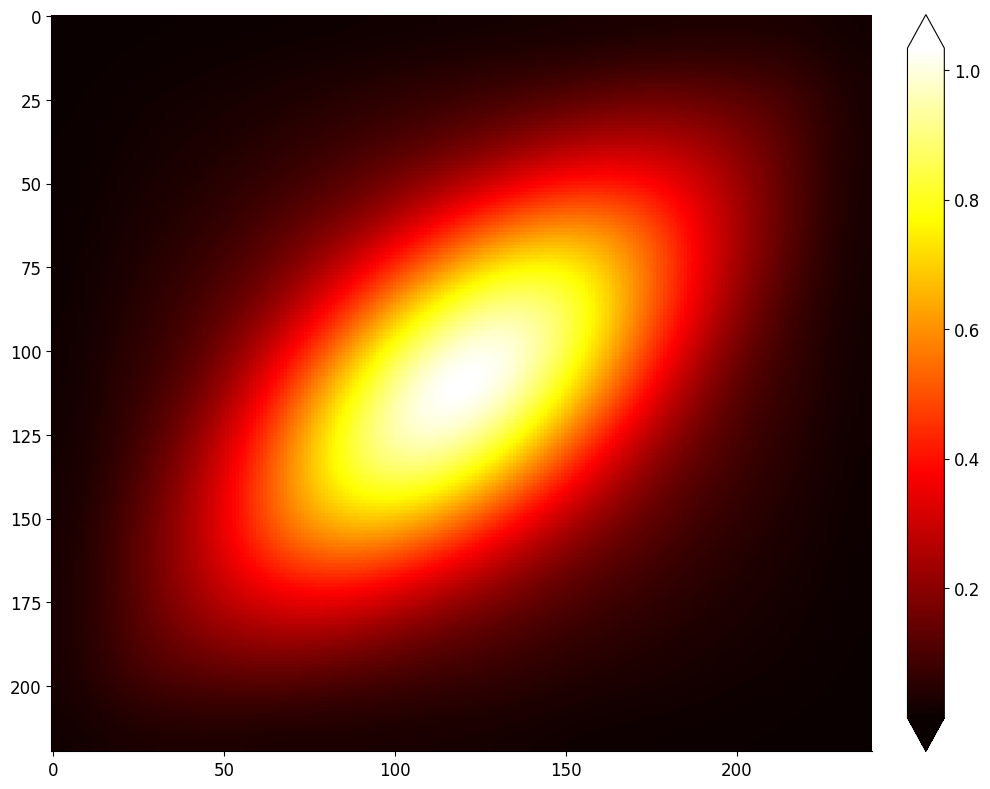

Write Python code to recreate this figure.
"""
绘制热力图代码。
常用于显示相关系数矩阵。
1.突出关键信息：热力图通过颜色的变化来突出数据的特征和差异，帮助我们快速发现数据中的规律和趋势。
2.可视化大规模数据：热力图适用于展示大规模数据矩阵，特别是在数据包含大量值时，热力图可以更好地展示数据的结构。
3.探索数据关联性：热力图可以帮助我们发现数据之间的关联性和相关性，尤其在探索多变量数据时特别有用。
4.色彩丰富：热力图的颜色映射可以选择多样，可以根据数据类型和需要选择合适的颜色映射，使得图像更美观和易读。
5.一目了然：热力图通过色彩的变化和色块的大小，可以在一张图中展示大量数据，让人一目了然。
6.强调差异：热力图的颜色变化可以有效地突出数据之间的差异和异常值，有助于快速定位问题。
"""
import matplotlib.pyplot as plt
import numpy as np
from scipy.ndimage import zoom
from matplotlib.colors import LinearSegmentedColormap
plt.rcParams['font.sans-serif'] = ['SimHei']  
plt.rcParams['axes.unicode_minus'] = False 
'''
# 生成示例数据（10x10的二维矩阵）
data = np.random.randint(1, 10000, size=(100, 100))
'''
'''
data = np.array([
    [1, 4, 7, 14, 21, 28, 35, 35, 35, 28, 21, 14, 7, 4, 1],
    [4, 1, 4, 6, 11, 15, 17, 20, 17, 15, 11, 6, 4, 1, 4],
    [7, 4, 1, 3, 5, 8, 10, 10, 10, 8, 5, 3, 1, 4, 7],
    [14/3, 6, 4, 1, 3, 4, 5, 6, 5, 4, 3, 1, 3, 6, 14],
    [21/3, 13, 5, 3, 1, 2, 3, 3, 3, 2, 1, 3, 5, 13, 21],
    [28, 15, 10, 4, 3, 1, 2, 2, 2, 1, 3, 4, 10, 15, 28],
    [35/11, 23/3, 10, 7, 3, 2, 1, 1, 1, 2, 3, 7, 10, 23, 35],
    [35/35, 20/20, 13, 6, 4, 2, 2, 1, 2, 2, 4, 6, 13, 20, 35],
    [35/35, 23/3, 10/3, 7, 3, 2, 1, 1, 1, 2, 3, 7, 10, 23, 35],
    [28/3, 15/3, 10/3, 4, 3, 1, 2, 2, 2, 1, 3, 4, 10, 15, 28],
    [21/3, 13, 5, 3, 1, 2, 3, 3, 3, 2, 1, 3, 5, 13, 21],
    [14/3, 6, 4, 1, 3, 4, 5, 6, 5, 4, 3, 1, 3, 6, 14],
    [7/3, 4, 1, 3, 5, 8, 10, 10, 10, 8, 5, 3, 1, 4, 7],
    [4, 1, 4, 6, 11, 15, 17, 20, 17, 15, 11, 6, 4, 1, 4],
    [1, 4, 7, 14, 21, 28, 35, 35, 35, 28, 21, 14, 7, 4, 1]
])
'''
'''
data = np.array([
    [1,1,1,1,1,1,1,1,1],
    [1,2,3,4,5,6,7,8,1],
    [1,3,6,10,15,21,28,8,1],
    [1,4,10,21,35,55,28,7,1],
    [1,5,15,35,70,55,21,6,1],
    [1,6,21,55,70,35,15,5,1],
    [1,7,28,55,35,20,10,4,1],
    [1,8,28,21,15,10,6,3,1],
    [1,8,7,6,5,4,3,2,1],
    [1,1,1,1,1,1,1,1,1]

])
'''
'''
data = np.array([
    [1,1,1,1,1,1,1,1,1,1,1,1,1,1],
    [1,2,3,4,5,6,7,8,9,10,11,12,12,1],
    [1,3,6,10,15,21,28,36,45,55,66,66,11,1],
    [1,4,10,20,35,56,84,120,165,220,220,55,10,1],
    [1,5,15,35,70,126,210,330,495,495,165,45,9,1],
    [1,6,21,56,126,252,462,792,792,330,120,36,8,1],
    [1,7,28,84,210,462,924,924,462,210,84,28,7,1],
    [1,8,36,120,330,792,792,462,252,126,56,21,6,1],
    [1,9,45,165,495,495,330,210,126,70,35,15,5,1],
    [1,10,55,220,220,165,120,84,56,35,20,10,4,1],
    [1,11,66,66,55,45,63,28,21,15,10,6,3,1],
    [1,12,12,11,10,9,8,7,6,5,4,3,2,1],
    [1,1,1,1,1,1,1,1,1,1,1,1,1,1]

])
'''
# data = 1 / data
kernel = np.array([
    [0.93,1.01,0.96],
    [0.83,0.81,0.92],
    [0.98,0.89,0.94]
])
import numpy as np

data = np.array([
    [3.98435439e-07, 2.31999687e-03, 4.77038720e-03, 7.70170117e-03, 1.11139388e-02, 1.50071001e-02, 1.93811849e-02, 2.42361935e-02, 2.95721257e-02, 3.35714091e-02, 2.74303126e-02, 1.48569443e-02],
    [2.30656392e-03, 7.91171390e-03, 1.54599637e-02, 2.59395275e-02, 3.98313289e-02, 5.76162916e-02, 7.97753392e-02, 1.06789396e-01, 1.29142736e-01, 1.17609986e-01, 7.65800163e-02, 2.65850820e-02],
    [4.76696395e-03, 1.54720522e-02, 3.32180999e-02, 6.14437114e-02, 1.03561124e-01, 1.63463499e-01, 2.45524923e-01, 3.21278242e-01, 3.21912049e-01, 2.34648722e-01, 1.09604355e-01, 3.08684163e-02],
    [7.71621849e-03, 2.59816451e-02, 6.14858290e-02, 1.25215625e-01, 2.31062833e-01, 3.96812417e-01, 5.69648562e-01, 6.29006176e-01, 5.11168830e-01, 2.87940701e-01, 1.10535924e-01, 2.52865639e-02],
    [1.11543276e-02, 3.99293472e-02, 1.03701260e-01, 2.31202968e-01, 4.64551885e-01, 7.43690608e-01, 9.10073056e-01, 8.23980870e-01, 5.37996593e-01, 2.52912272e-01, 8.24744216e-02, 2.02120020e-02],
    [1.50812911e-02, 5.78040126e-02, 1.63791357e-01, 3.97280409e-01, 7.24165305e-01, 9.91442749e-01, 1.00000000e+00, 7.39769420e-01, 4.07267964e-01, 1.68151766e-01, 5.94874811e-02, 1.56447306e-02],
    [1.94971092e-02, 8.00944962e-02, 2.46171937e-01, 5.25778653e-01, 8.17240623e-01, 9.18492946e-01, 7.58872527e-01, 4.75430052e-01, 2.36830113e-01, 1.06378201e-01, 4.10678121e-02, 1.15847497e-02],
    [2.44017817e-02, 1.07289652e-01, 2.80772813e-01, 5.07047316e-01, 6.35349928e-01, 5.80935117e-01, 4.05626118e-01, 2.36313855e-01, 1.28165829e-01, 6.30243053e-02, 2.67081240e-02, 8.03205921e-03],
    [2.97953089e-02, 1.06556176e-01, 2.32715055e-01, 3.25490791e-01, 3.31707633e-01, 2.55239592e-01, 1.71498482e-01, 1.05861943e-01, 6.28554390e-02, 3.40300973e-02, 1.59011264e-02, 4.98665926e-03],
    [2.56810425e-02, 7.59052656e-02, 1.19067683e-01, 1.31756077e-01, 1.13774351e-01, 8.64426187e-02, 6.38594059e-02, 4.07204198e-02, 2.65392578e-02, 1.58428870e-02, 8.13952873e-03, 2.44854981e-03],
    [1.46864704e-02, 2.78445683e-02, 3.43288863e-02, 3.02711065e-02, 2.92448237e-02, 2.44681887e-02, 1.96340105e-02, 1.14141545e-02, 7.92936324e-03, 4.93635069e-03, 2.43511685e-03, 8.82715650e-05]
])
# 创建一个Figure对象和一个子图
fig, ax = plt.subplots(figsize=(10, 8))
data  = zoom(data,20)
# 绘制热力图，并设置样式
heatmap = ax.imshow(data, cmap='hot', interpolation='nearest', aspect='auto')
'''
cmap参数设置：
'viridis'：从蓝色到黄色渐变，用于连续数据，特别适用于数据的渐变效果。
'plasma'：从紫色到橙色渐变，用于连续数据，较viridis颜色更丰富。
'inferno'：从黑色到黄色渐变，用于连续数据，较viridis颜色更加明亮。
'magma'：从黑色到白色渐变，用于连续数据，较viridis颜色更适合打印。
'cividis'：从蓝色到黄色渐变，用于连续数据，颜色较温和。
'cool'：从青色到蓝色渐变，用于连续数据，适用于冷色调的数据。
'hot'：从黑色到红色渐变，用于连续数据，适用于暖色调的数据。
'coolwarm'：从蓝色到红色渐变，用于连续数据，冷暖色调交替。
'rainbow'：七色彩虹渐变，用于连续数据，颜色多样。
'''
# 添加颜色条
cbar = plt.colorbar(heatmap, fraction=0.046, pad=0.04,extend='both')

# 添加图例
#ax.set_title('heat_map', fontsize=16, fontweight='bold')

# 添加横纵坐标label
#ax.set_xlabel('X', fontsize=14, fontweight='bold')
#ax.set_ylabel('Y', fontsize=14, fontweight='bold')

# 设置颜色条标签字体大小
cbar.ax.tick_params(labelsize=12)

# 设置横纵坐标标签字体大小
ax.tick_params(axis='both', which='major', labelsize=12)

# 设置背景颜色
ax.set_facecolor('#f0f0f0')

# 设置图表边框颜色
ax.spines['top'].set_color('none')
ax.spines['right'].set_color('none')

# 显示图形
plt.tight_layout()
plt.show()
